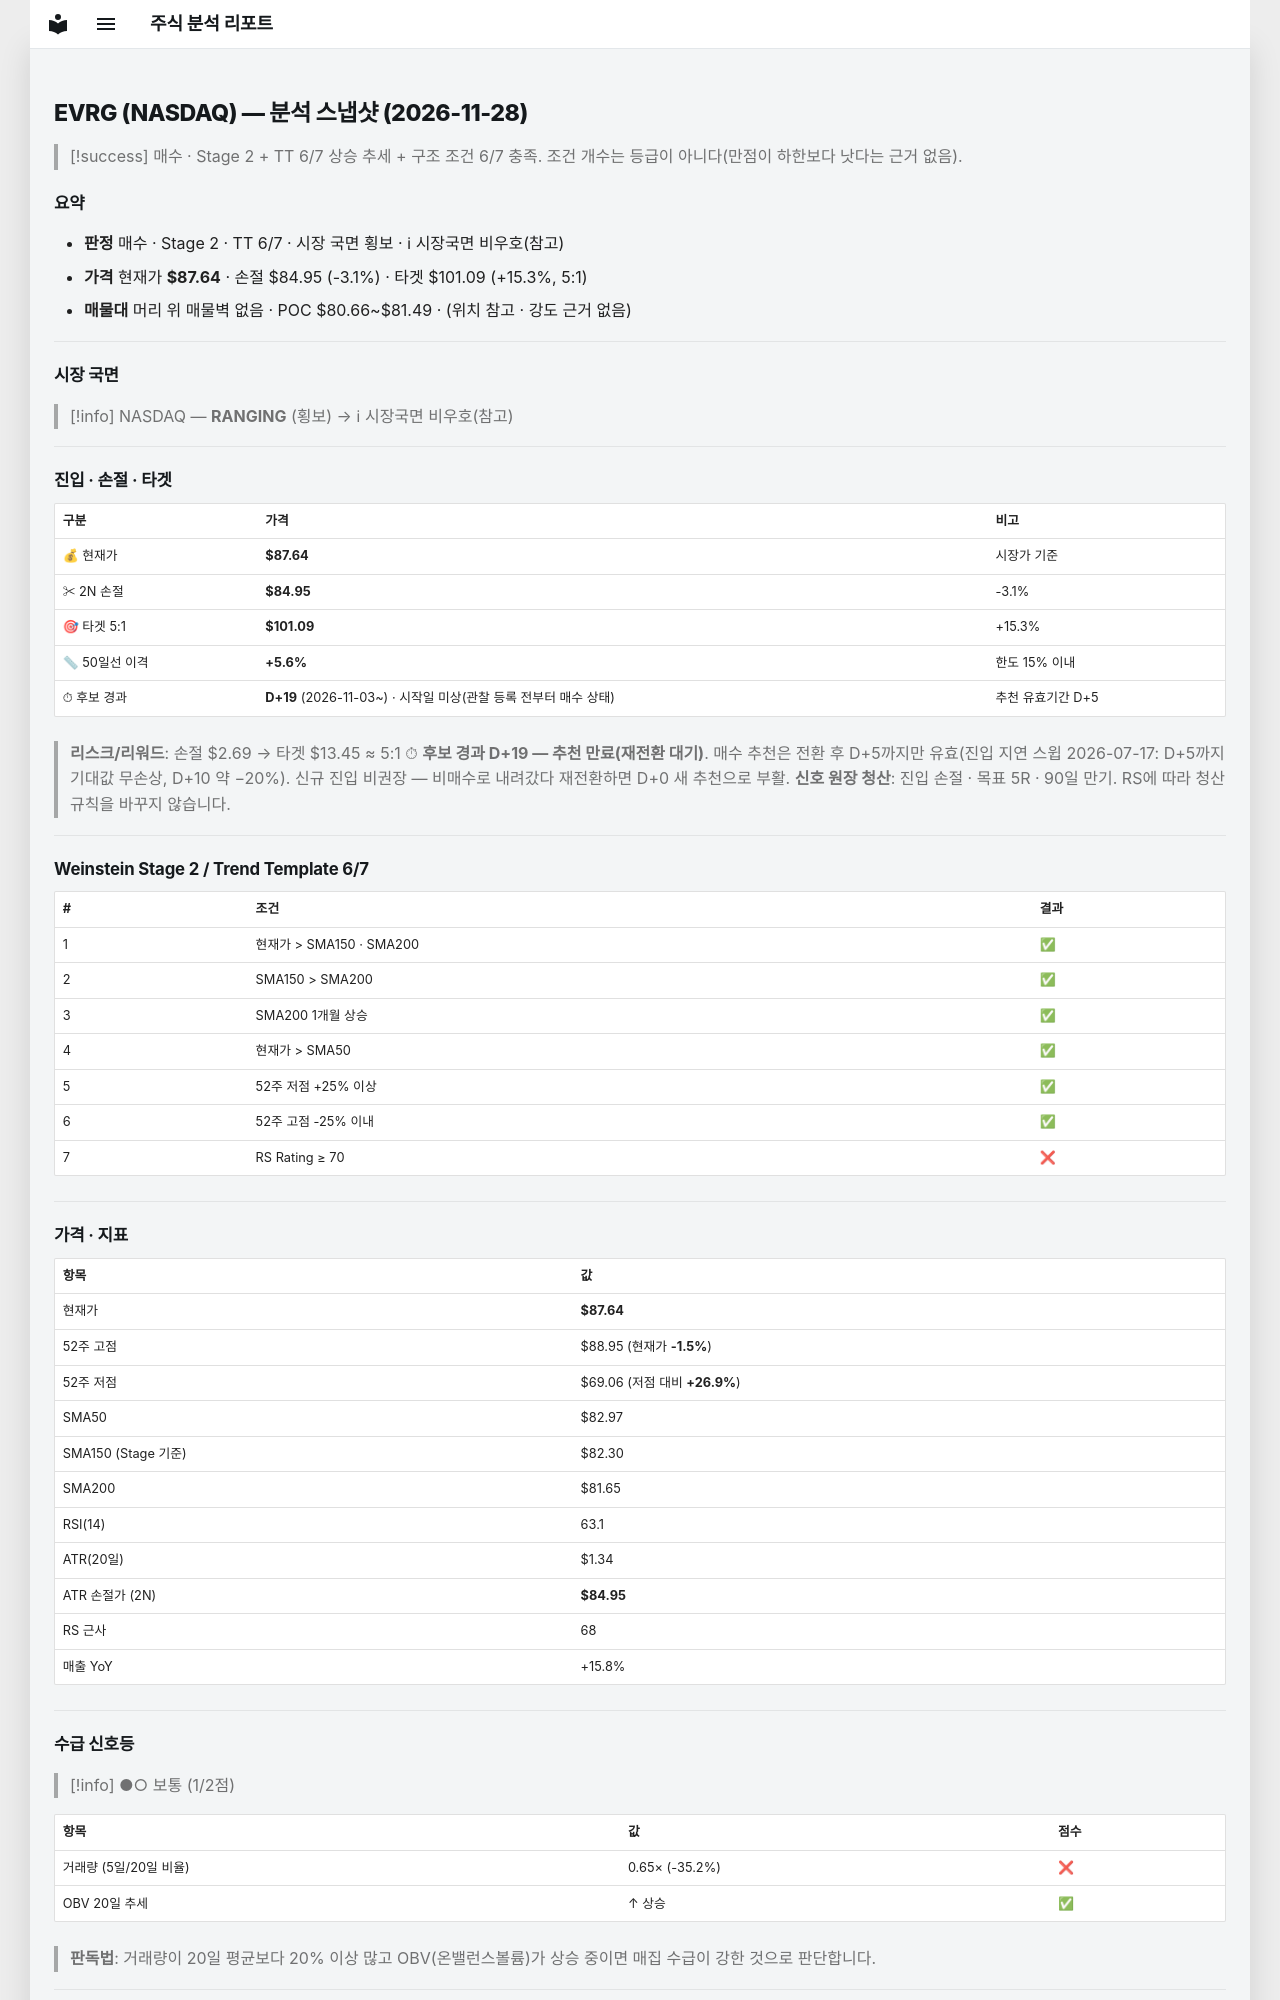

repository: soloandco/stock-reports · page: snapshots/EVRG-2026-11-28/index.html · generator: mkdocs

---
type: analysis-snapshot
title: EVRG 분석 스냅샷
ticker: EVRG
market: NASDAQ
created: 2026-11-28
updated: 2026-11-28
bar-date: 2026-11-27
verdict: 매수관찰
sma50-gap-pct: 5.6
candidate-days: 19
candidate-since: 2026-11-03
candidate-start-unknown: true
weekly-position: 신고가영역
stage: 2
trend-template-score: 6
tt-max: 7
ma-set: sma-50-150-200
price: 87.63999938964844
stop-price: 84.95004206438784
market-regime: RANGING
supply-demand-score: 1/2
supply-demand-label: 보통
status: tracking
tags:
  - stock-agent
  - watchlist
  - EVRG
  - analysis
related:
  - "[[analysis-template]]"
---

# EVRG (NASDAQ) — 분석 스냅샷 (2026-11-28)

> [!success] 매수 · Stage 2 + TT 6/7
> 상승 추세 + 구조 조건 6/7 충족. 조건 개수는 등급이 아니다(만점이 하한보다 낫다는 근거 없음).

## 요약

- **판정** 매수 · Stage 2 · TT 6/7 · 시장 국면 횡보 · ℹ 시장국면 비우호(참고)
- **가격** 현재가 **$87.64** · 손절 $84.95 (-3.1%) · 타겟 $101.09 (+15.3%, 5:1)
- **매물대** 머리 위 매물벽 없음 · POC $80.66~$81.49 · (위치 참고 · 강도 근거 없음)

---

## 시장 국면

> [!info] NASDAQ — **RANGING** (횡보) → ℹ 시장국면 비우호(참고)

---

## 진입 · 손절 · 타겟

| 구분 | 가격 | 비고 |
|------|------|------|
| 💰 현재가 | **$87.64** | 시장가 기준 |
| ✂ 2N 손절 | **$84.95** | -3.1% |
| 🎯 타겟 5:1 | **$101.09** | +15.3% |
| 📏 50일선 이격 | **+5.6%** | 한도 15% 이내 |
| ⏱ 후보 경과 | **D+19** (2026-11-03~) · 시작일 미상(관찰 등록 전부터 매수 상태) | 추천 유효기간 D+5 |

> **리스크/리워드**: 손절 $2.69 → 타겟 $13.45 ≈ 5:1
> ⏱ **후보 경과 D+19 — 추천 만료(재전환 대기)**. 매수 추천은 전환 후 D+5까지만 유효(진입 지연 스윕 2026-07-17: D+5까지 기대값 무손상, D+10 약 −20%). 신규 진입 비권장 — 비매수로 내려갔다 재전환하면 D+0 새 추천으로 부활.
> **신호 원장 청산**: 진입 손절 · 목표 5R · 90일 만기. RS에 따라 청산 규칙을 바꾸지 않습니다.

---

## Weinstein Stage 2 / Trend Template 6/7

| # | 조건 | 결과 |
|---|------|------|
| 1 | 현재가 > SMA150 · SMA200 | ✅ |
| 2 | SMA150 > SMA200 | ✅ |
| 3 | SMA200 1개월 상승 | ✅ |
| 4 | 현재가 > SMA50 | ✅ |
| 5 | 52주 저점 +25% 이상 | ✅ |
| 6 | 52주 고점 -25% 이내 | ✅ |
| 7 | RS Rating ≥ 70 | ❌ |

---

## 가격 · 지표

| 항목 | 값 |
|------|---|
| 현재가 | **$87.64** |
| 52주 고점 | $88.95 (현재가 **-1.5%**) |
| 52주 저점 | $69.06 (저점 대비 **+26.9%**) |
| SMA50 | $82.97 |
| SMA150 (Stage 기준) | $82.30 |
| SMA200 | $81.65 |
| RSI(14) | 63.1 |
| ATR(20일) | $1.34 |
| ATR 손절가 (2N) | **$84.95** |
| RS 근사 | 68 |
| 매출 YoY | +15.8% |

---
## 수급 신호등

> [!info] ●○ 보통 (1/2점)

| 항목 | 값 | 점수 |
|------|------|------|
| 거래량 (5일/20일 비율) | 0.65× (-35.2%) | ❌ |
| OBV 20일 추세 | ↑ 상승 | ✅ |

> **판독법**: 거래량이 20일 평균보다 20% 이상 많고 OBV(온밸런스볼륨)가 상승 중이면 매집 수급이 강한 것으로 판단합니다.

---
